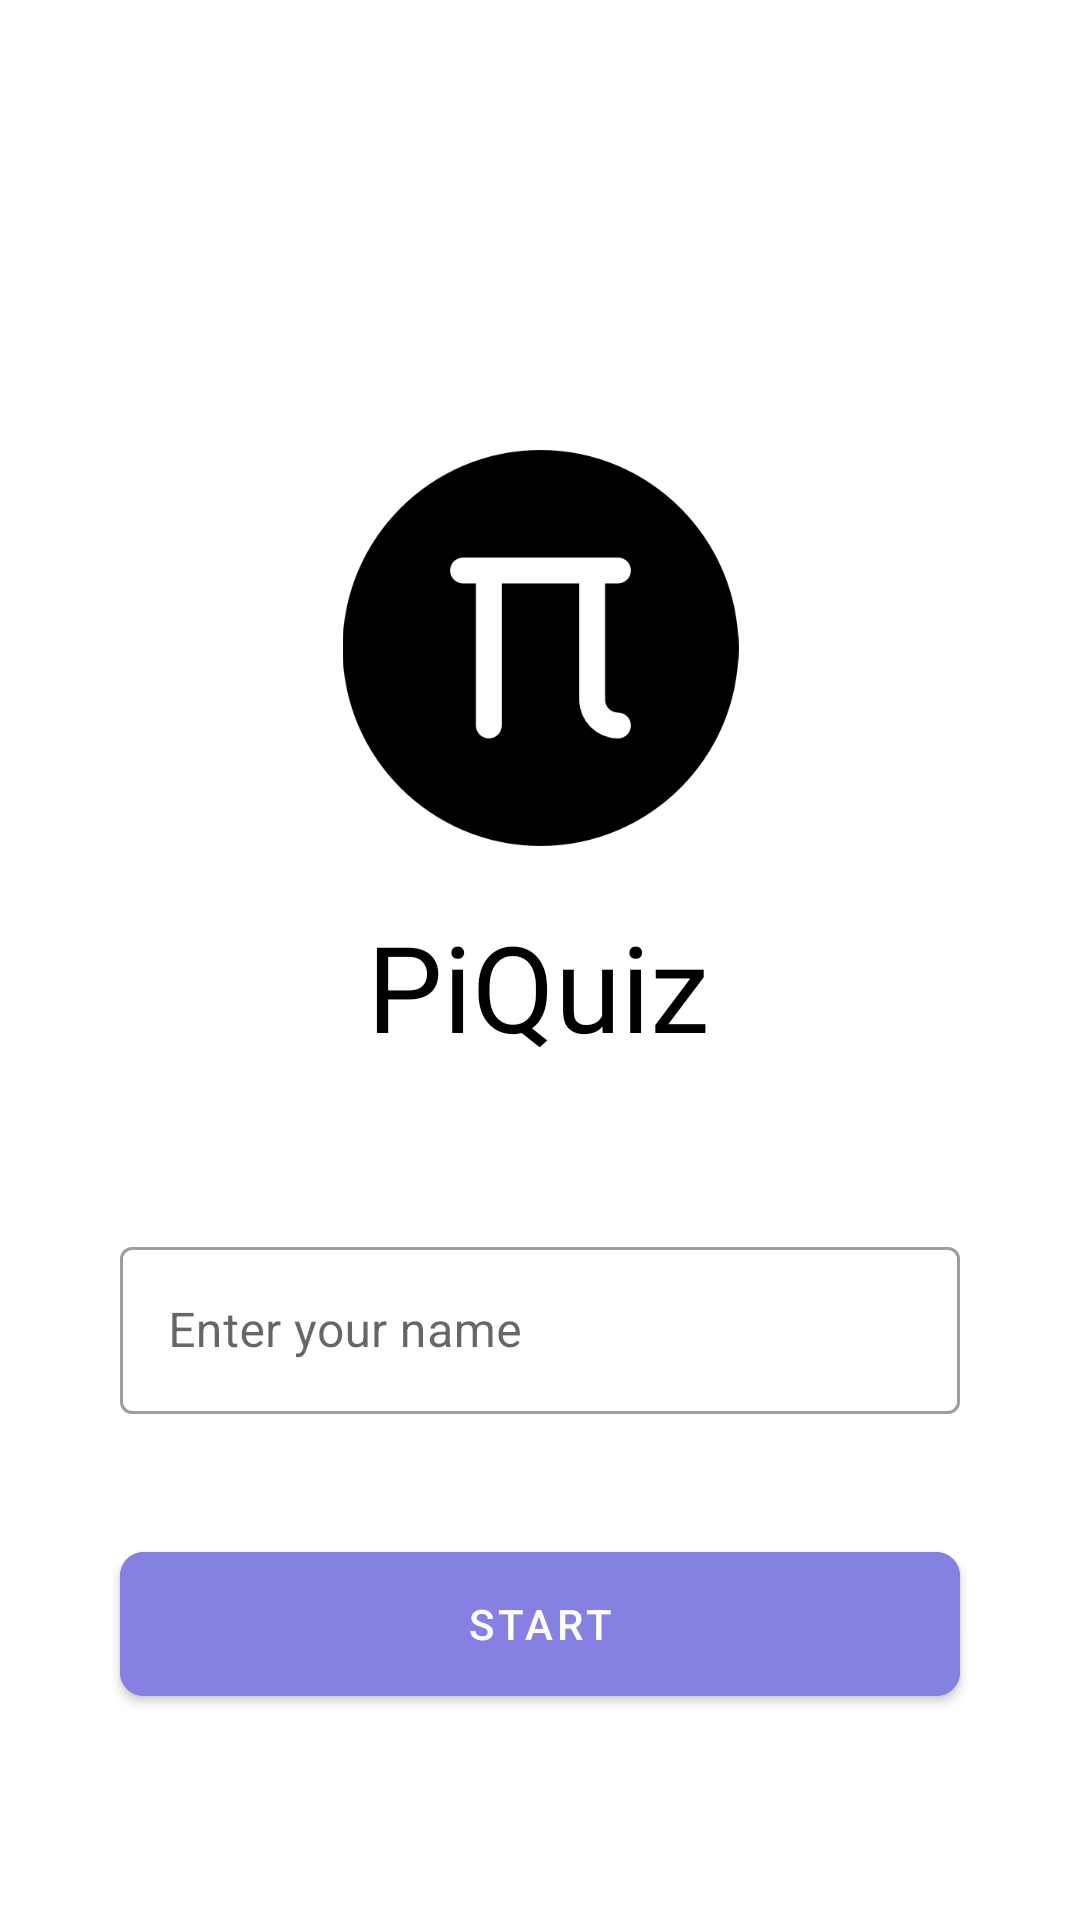

Here is an Android app screen rendered from its layout file. Give the layout XML and the strings, colors and styles it references.
<!-- AndroidManifest.xml: application theme Theme.PiQuiz.NoActionBar -->
<!-- res/layout/activity_main.xml -->
<?xml version="1.0" encoding="utf-8"?>
<androidx.constraintlayout.widget.ConstraintLayout xmlns:android="http://schemas.android.com/apk/res/android"
    xmlns:app="http://schemas.android.com/apk/res-auto"
    xmlns:tools="http://schemas.android.com/tools"
    android:layout_width="match_parent"
    android:layout_height="match_parent"
    tools:context=".MainActivity">

    <ImageView
        android:id="@+id/imageView"
        android:layout_width="153dp"
        android:layout_height="132dp"
        android:layout_marginTop="150dp"
        android:src="@drawable/pi"
        app:layout_constraintEnd_toEndOf="parent"
        app:layout_constraintStart_toStartOf="parent"
        app:layout_constraintTop_toTopOf="parent" />

    <TextView
        android:id="@+id/welcome"
        android:layout_width="wrap_content"
        android:layout_height="wrap_content"
        android:layout_marginTop="20dp"
        android:fontFamily="@font/roboto_italic"
        android:text="PiQuiz"
        android:textColor="#000"
        android:textSize="40dp"
        app:layout_constraintEnd_toEndOf="parent"
        app:layout_constraintHorizontal_bias="0.498"
        app:layout_constraintStart_toStartOf="parent"
        app:layout_constraintTop_toBottomOf="@+id/imageView" />

    <com.google.android.material.textfield.TextInputLayout
        android:id="@+id/name"
        style="@style/Widget.MaterialComponents.TextInputLayout.OutlinedBox"
        android:layout_width="280dp"
        android:layout_height="wrap_content"
        android:layout_marginTop="55dp"
        android:hint="@string/enter_your_name"
        app:layout_constraintEnd_toEndOf="parent"
        app:layout_constraintStart_toStartOf="parent"
        app:layout_constraintTop_toBottomOf="@+id/welcome">

        <com.google.android.material.textfield.TextInputEditText
            android:id="@+id/input"
            android:layout_width="match_parent"
            android:layout_height="wrap_content" />

    </com.google.android.material.textfield.TextInputLayout>


    <com.google.android.material.button.MaterialButton
        android:id="@+id/btn_start"
        android:layout_width="wrap_content"
        android:layout_height="wrap_content"
        android:layout_marginTop="40dp"
        android:width="280dp"
        android:height="60dp"
        android:backgroundTint="#8481E2"
        android:text="Start"
        app:cornerRadius="8dp"
        app:layout_constraintEnd_toEndOf="parent"
        app:layout_constraintStart_toStartOf="parent"
        app:layout_constraintTop_toBottomOf="@+id/name" />

</androidx.constraintlayout.widget.ConstraintLayout>
<!-- resources referenced by this layout -->
<resources>
  <!-- drawable pi: png bitmap (drawable-v24, 6704 bytes) -->
  <string name="enter_your_name">Enter your name</string>
  <style name="Theme.PiQuiz.NoActionBar">
          <item name="windowActionBar">false</item>
          <item name="windowNoTitle">true</item>
      </style>
</resources>
